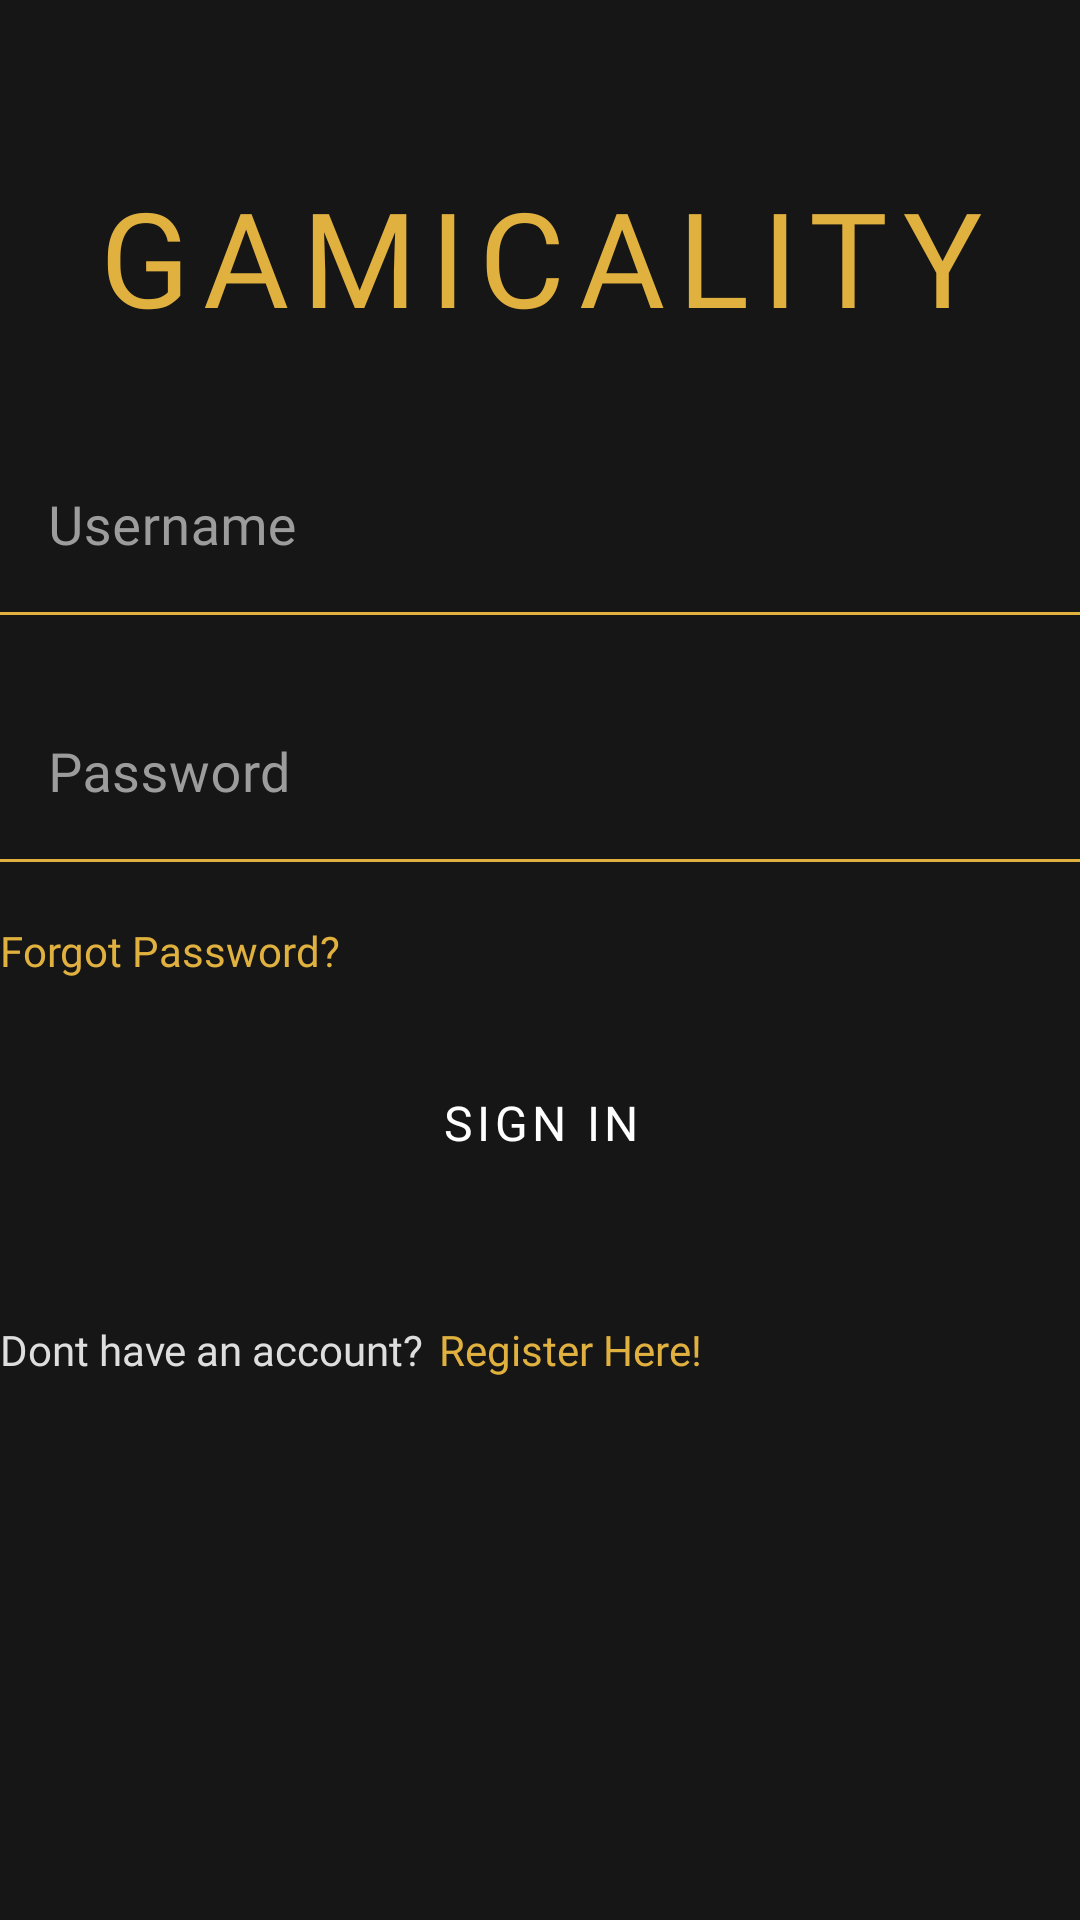

Produce the Android XML layout that renders to this screen, including the resource entries it uses.
<!-- AndroidManifest.xml: application theme Theme.Gamicality -->
<!-- res/layout/activity_login.xml -->
<?xml version="1.0" encoding="utf-8"?>
<androidx.constraintlayout.widget.ConstraintLayout xmlns:android="http://schemas.android.com/apk/res/android"
    xmlns:app="http://schemas.android.com/apk/res-auto"
    xmlns:tools="http://schemas.android.com/tools"
    android:layout_width="match_parent"
    android:layout_height="match_parent"
    android:layout_marginHorizontal="32dp"
    tools:context=".LoginActivity">

    <TextView
        android:id="@+id/app_title"
        android:layout_width="match_parent"
        android:layout_height="wrap_content"
        android:layout_marginTop="56dp"
        android:fontFamily="@font/josefin_sans_bold"
        android:letterSpacing="0.1"
        android:text="GAMICALITY"
        android:textAlignment="center"
        android:textColor="@color/mainyellow"
        android:textSize="44sp"
        app:layout_constraintTop_toTopOf="parent" />

    <com.google.android.material.textfield.TextInputLayout
        android:id="@+id/loginuser_layout"
        android:layout_width="match_parent"
        android:layout_height="wrap_content"
        android:layout_marginTop="32dp"
        android:hint="Username"
        android:textColorHint="@color/hint_color"
        app:boxBackgroundColor="@color/mainbackground"
        app:boxStrokeColor="@color/mainyellow"
        app:boxStrokeWidth="1dp"
        app:layout_constraintTop_toBottomOf="@id/app_title">

        <EditText
            android:id="@+id/loginuser"
            android:textColor="@color/white_text"
            android:textSize="18sp"
            android:fontFamily="@font/opensansregular"
            android:layout_width="match_parent"
            android:layout_height="wrap_content"
            android:inputType="text" />

    </com.google.android.material.textfield.TextInputLayout>

    <com.google.android.material.textfield.TextInputLayout
        android:id="@+id/loginpass_layout"
        android:layout_width="match_parent"
        android:layout_height="wrap_content"
        android:layout_marginTop="24dp"
        android:hint="Password"
        android:textColorHint="@color/hint_color"
        app:boxBackgroundColor="@color/mainbackground"
        app:boxStrokeColor="@color/mainyellow"
        app:boxStrokeWidth="1dp"
        app:layout_constraintTop_toBottomOf="@id/loginuser_layout">

        <EditText
            android:id="@+id/loginpass"
            android:layout_width="match_parent"
            android:layout_height="wrap_content"
            android:textColor="@color/white_text"
            android:textSize="18sp"
            android:fontFamily="@font/opensansregular"
            android:inputType="textPassword" />

    </com.google.android.material.textfield.TextInputLayout>

    <TextView
        android:id="@+id/forgotpassword"
        android:layout_width="wrap_content"
        android:layout_height="wrap_content"
        android:layout_marginTop="20dp"
        android:fontFamily="@font/opensansbold"
        android:text="Forgot Password?"
        android:textColor="@color/mainyellow"
        android:textSize="14sp"
        app:layout_constraintStart_toStartOf="parent"
        app:layout_constraintTop_toBottomOf="@id/loginpass_layout" />

    <Button
        android:id="@+id/loginbtn"
        android:layout_width="match_parent"
        android:layout_height="wrap_content"
        android:layout_marginTop="24dp"
        android:paddingVertical="12dp"
        android:text="Sign In"
        android:textSize="16sp"
        android:fontFamily="@font/open_sans_semibold"
        style="@style/Widget.MaterialComponents.Button"
        android:backgroundTint="@color/dark_grey"
        app:strokeColor="#B2B2B2"
        app:strokeWidth="1dp"
        app:layout_constraintTop_toBottomOf="@id/forgotpassword" />

    <TextView
        android:id="@+id/regis_leading"
        android:layout_width="wrap_content"
        android:layout_height="wrap_content"
        android:text="Dont have an account?"
        android:textSize="14sp"
        android:fontFamily="@font/opensansregular"
        android:layout_marginTop="42dp"
        app:layout_constraintTop_toBottomOf="@id/loginbtn"
        app:layout_constraintStart_toStartOf="parent" />

    <TextView
        android:id="@+id/registerhere"
        android:layout_width="wrap_content"
        android:layout_height="wrap_content"
        android:text="Register Here!"
        android:textSize="14sp"
        android:fontFamily="@font/opensansbold"
        android:layout_marginStart="5dp"
        android:textColor="@color/mainyellow"
        app:layout_constraintTop_toTopOf="@id/regis_leading"
        app:layout_constraintStart_toEndOf="@id/regis_leading"/>

</androidx.constraintlayout.widget.ConstraintLayout>
<!-- resources referenced by this layout -->
<resources>
  <color name="dark_grey">#FF2B2B2B</color>
  <color name="hint_color">#FF9C9C9C</color>
  <color name="mainbackground">#FF161616</color>
  <color name="mainyellow">#FFE0B13F</color>
  <color name="white_text">#FFDEDEDE</color>
  <style name="Theme.Gamicality" parent="Theme.MaterialComponents.DayNight.DarkActionBar">
          <item name="colorPrimary">@color/mainyellow</item>
          <item name="android:background">@color/mainbackground</item>
          <item name="android:textColor">@color/white_text</item>
          <item name="colorControlActivated">@color/mainyellow</item>
          <item name="android:itemBackground">@color/mainbackground</item>
          <item name="actionBarStyle">@style/MyActionBar</item>
      </style>
  <style name="MyActionBar" parent="@style/Widget.AppCompat.Light.ActionBar.Solid.Inverse">
          <item name="android:background">@color/dark_grey</item>
          <item name="android:actionMenuTextColor">@color/mainyellow</item>
      </style>
</resources>
